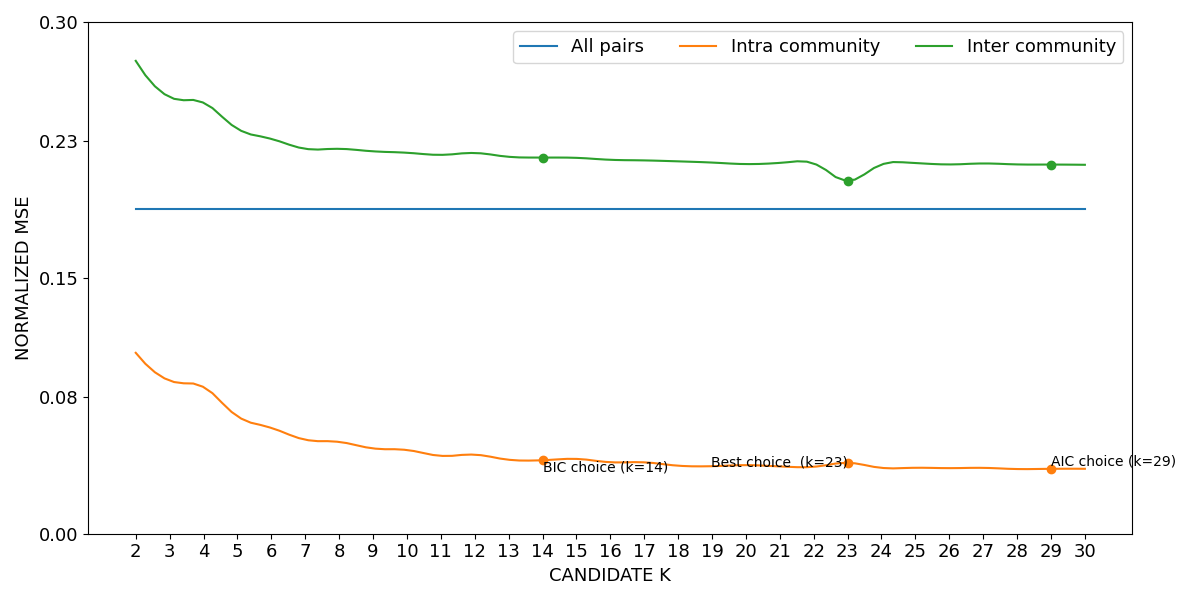

Source data for this figure (header and first rows):
curve, all_pairs, k=2|intra_community, k=3|intra_community, k=4|intra_community, k=5|intra_community, k=6|intra_community, k=7|intra_community, k=8|intra_community, k=9|intra_community, k=10|intra_community, k=11|intra_community, k=12|intra_community, k=13|intra_community, k=14|intra_community, k=15|intra_community, k=16|intra_community, k=17|intra_community, k=18|intra_community, k=19|intra_community, k=20|intra_community, k=21|intra_community, k=22|intra_community, k=23|intra_community
lower, 0.1899, 0.1059, 0.08953, 0.08577, 0.06862, 0.06181, 0.05492, 0.05362, 0.04985, 0.0489, 0.04551, 0.0462, 0.04324, 0.04294, 0.04373, 0.04179, 0.04172, 0.03977, 0.03947, 0.0401, 0.03933, 0.03912, 0.04141
mean, 0.1901, 0.1061, 0.08974, 0.08598, 0.06884, 0.06201, 0.05512, 0.05381, 0.05003, 0.04907, 0.04567, 0.04635, 0.04337, 0.04308, 0.04386, 0.04192, 0.04185, 0.03988, 0.03958, 0.04022, 0.03945, 0.03924, 0.04156
upper, 0.1904, 0.1063, 0.08996, 0.08619, 0.06906, 0.06222, 0.05533, 0.05401, 0.0502, 0.04925, 0.04582, 0.04649, 0.04351, 0.04322, 0.044, 0.04205, 0.04198, 0.04, 0.0397, 0.04035, 0.03957, 0.03935, 0.04172
